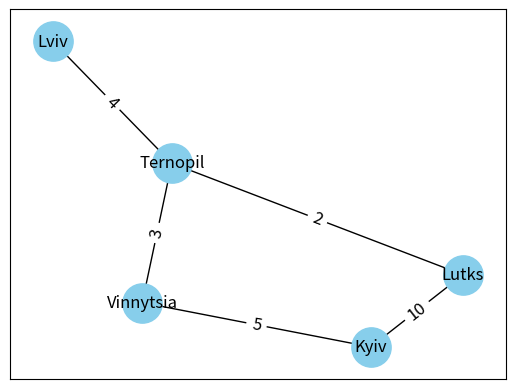

Python code for this plot:
import heapq
import networkx as nx
import matplotlib.pyplot as plt


def dijkstra(graph, start_point):
    distances = {vertex: float("infinity") for vertex in graph}
    distances[start_point] = 0

    queue = [(0, start_point)]

    while queue:
        # беремо найменший елемент купи
        current_distance, current_vertex = heapq.heappop(queue)

        if current_distance > distances[current_vertex]:
            continue

        for neighbor, weight in graph[current_vertex].items():
            distance = current_distance + weight
            if distance < distances[neighbor]:
                distances[neighbor] = distance
                heapq.heappush(queue, (distance, neighbor))

    return distances


def main():
    graph = {
        "Kyiv": {"Vinnytsia": 5, "Lutks": 10},
        "Vinnytsia": {"Kyiv": 5, "Ternopil": 3},
        "Lutks": {"Kyiv": 10, "Ternopil": 2},
        "Ternopil": {"Vinnytsia": 3, "Lutks": 2, "Lviv": 4},
        "Lviv": {"Ternopil": 4},
    }

    start_point = "Kyiv"
    short_distances = dijkstra(graph, start_point)
    print(f"Початкова вершина {start_point}")

    result = 0
    for vertex, distance in short_distances.items():
        result += distance
        print(f"{vertex}: {distance}", end=" ")
    print(
        f"\nНайкоротших шляхів від початкової вершини {start_point} до всіх інших складає:",
        result,
    )

    G = nx.Graph()

    G.add_nodes_from(graph.keys())
    for key, neighbors in graph.items():
        for neighbor in neighbors.items():
            G.add_edge(key, neighbor[0], weight=neighbor[1])

    pos = nx.fruchterman_reingold_layout(G, iterations=100, k=0.3)

    nx.draw_networkx_nodes(G, pos, node_size=800, node_color="skyblue")
    nx.draw_networkx_labels(G, pos, font_size=12)

    nx.draw_networkx_edges(G, pos, width=1)
    edge_labels = nx.get_edge_attributes(G, "weight")
    nx.draw_networkx_edge_labels(G, pos, edge_labels=edge_labels, font_size=12)

    plt.show()


if __name__ == "__main__":
    main()
